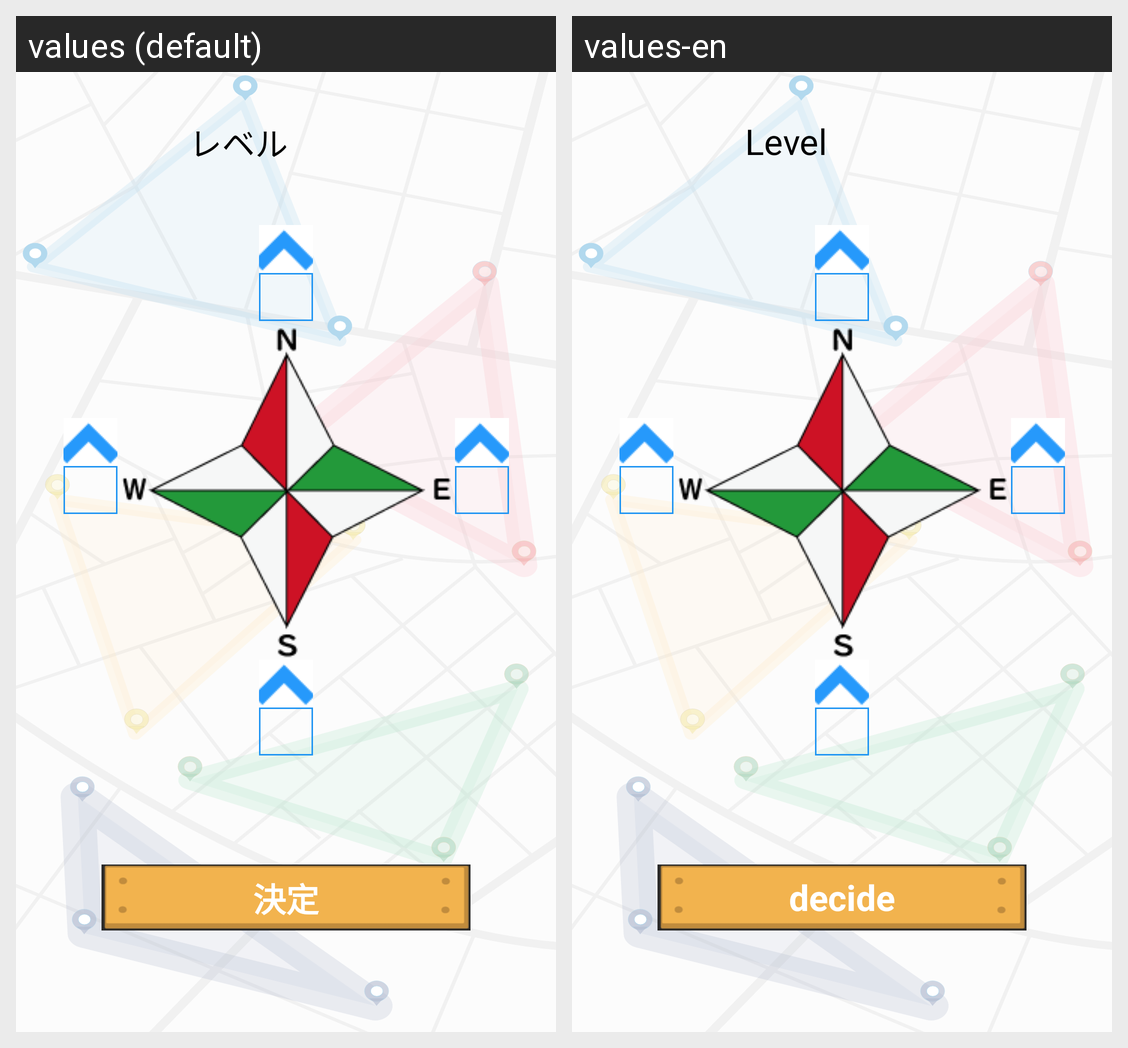

This grid shows one Android layout under two languages. Give, for every string resource on the screen, its name, the default text and each shown locale's text.
Android screen res/layout/activity_level_up.xml rendered under 2 locales, left to right: values (default), values-en. Device: Nexus 5 (rendered at 1080×1920; each locale shown at half size, 540×960, under a caption strip naming it); theme Theme.PL2_Spread.
Strings drawn on this screen, with the default value and each locale's value (text and hints the layout hard-codes, and strings that could not be matched under every locale, appear in the picture but are not listed):

levelLabel
  values: レベル
  values-en: Level

decide
  values: 決定
  values-en: decide
